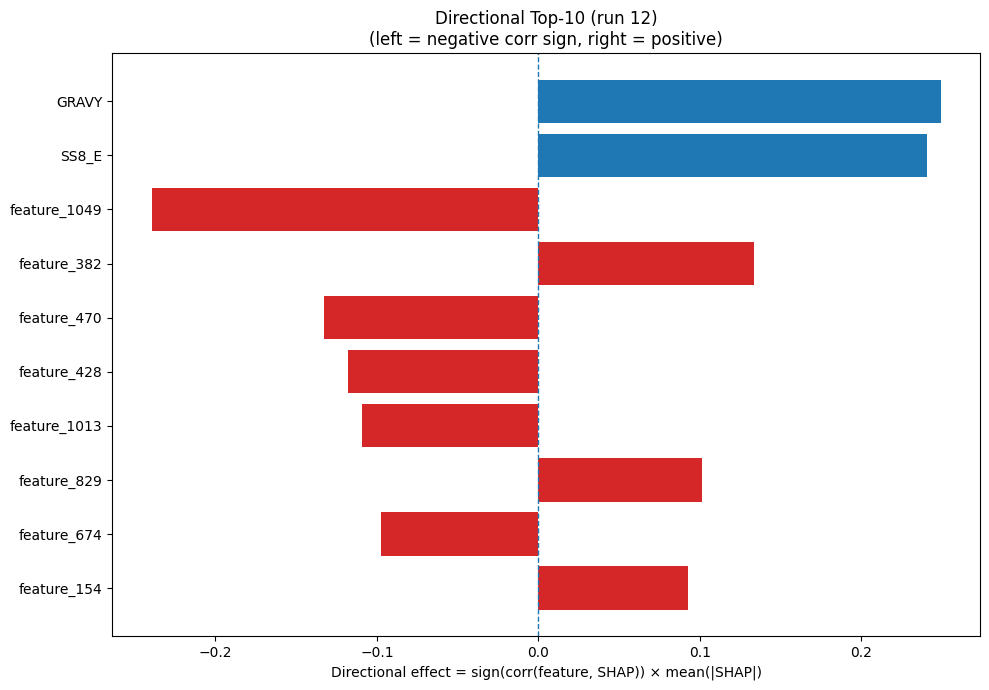

The data file committed next to this chart (first rows):
Index, Feature, CorrSign, MeanAbsSHAP, DirectionalEffect
32, GRAVY, 1.0, 0.2493, 0.2493
24, SS8_E, 1.0, 0.2406, 0.2406
1049, feature_1049, -1.0, 0.2395, -0.2395
382, feature_382, 1.0, 0.1338, 0.1338
470, feature_470, -1.0, 0.1325, -0.1325
428, feature_428, -1.0, 0.1178, -0.1178
1013, feature_1013, -1.0, 0.109, -0.109
829, feature_829, 1.0, 0.1015, 0.1015
674, feature_674, -1.0, 0.09736, -0.09736
154, feature_154, 1.0, 0.09302, 0.09302
1022, feature_1022, 1.0, 0.08704, 0.08704
1155, feature_1155, -1.0, 0.07598, -0.07598
991, feature_991, 1.0, 0.06926, 0.06926
236, feature_236, 1.0, 0.06763, 0.06763
196, feature_196, -1.0, 0.06702, -0.06702
741, feature_741, -1.0, 0.06599, -0.06599
662, feature_662, 1.0, 0.06006, 0.06006
1137, feature_1137, -1.0, 0.05913, -0.05913
913, feature_913, -1.0, 0.05196, -0.05196
609, feature_609, 1.0, 0.05114, 0.05114
1211, feature_1211, -1.0, 0.04999, -0.04999
404, feature_404, 1.0, 0.04789, 0.04789
1051, feature_1051, -1.0, 0.04719, -0.04719
279, feature_279, -1.0, 0.04545, -0.04545
6, H, 1.0, 0.04536, 0.04536
242, feature_242, -1.0, 0.04215, -0.04215
798, feature_798, -1.0, 0.04194, -0.04194
337, feature_337, -1.0, 0.04089, -0.04089
843, feature_843, 1.0, 0.04051, 0.04051
1111, feature_1111, 1.0, 0.03956, 0.03956
258, feature_258, 1.0, 0.03891, 0.03891
921, feature_921, 1.0, 0.0368, 0.0368
166, feature_166, -1.0, 0.0362, -0.0362
200, feature_200, -1.0, 0.03599, -0.03599
413, feature_413, -1.0, 0.03557, -0.03557
1147, feature_1147, -1.0, 0.03404, -0.03404
152, feature_152, 1.0, 0.03274, 0.03274
169, feature_169, 1.0, 0.03131, 0.03131
1038, feature_1038, -1.0, 0.03109, -0.03109
497, feature_497, -1.0, 0.03047, -0.03047
1068, feature_1068, -1.0, 0.03035, -0.03035
978, feature_978, 1.0, 0.02777, 0.02777
100, feature_100, 1.0, 0.02751, 0.02751
1048, feature_1048, -1.0, 0.02669, -0.02669
440, feature_440, -1.0, 0.02623, -0.02623
811, feature_811, -1.0, 0.02584, -0.02584
933, feature_933, -1.0, 0.02562, -0.02562
646, feature_646, -1.0, 0.02517, -0.02517
578, feature_578, -1.0, 0.0248, -0.0248
758, feature_758, -1.0, 0.02458, -0.02458
362, feature_362, -1.0, 0.02434, -0.02434
697, feature_697, 1.0, 0.02429, 0.02429
132, feature_132, 1.0, 0.0241, 0.0241
13, Q, 1.0, 0.02407, 0.02407
28, SS8_T, -1.0, 0.02385, -0.02385
1262, feature_1262, -1.0, 0.0237, -0.0237
126, feature_126, 1.0, 0.02362, 0.02362
1083, feature_1083, -1.0, 0.02356, -0.02356
240, feature_240, -1.0, 0.02342, -0.02342
329, feature_329, 1.0, 0.02315, 0.02315
... 1,220 more rows
